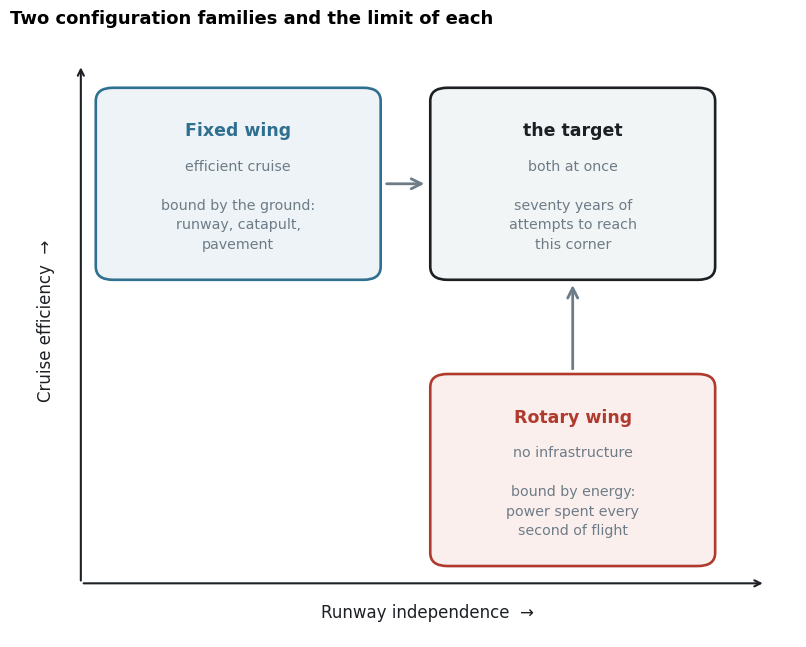

Reproduce this figure in Python. (Note: this script raises an exception after producing the figure.)
import matplotlib; matplotlib.use("Agg")
import matplotlib.pyplot as plt
from matplotlib.patches import FancyBboxPatch, FancyArrowPatch, Circle
OUT="/home/user/meryemAircraft/figures/cikti"
plt.rcParams.update({"font.family":"DejaVu Sans","font.size":11,
 "figure.facecolor":"white","axes.facecolor":"white","savefig.facecolor":"white"})
INK="#1C2024"; MUT="#6E7C87"; A="#2F6F8F"; R="#B03A2E"; GR="#D8DDE1"; BG="#F2F5F6"

# ================= SEKIL 1 : iki aile ve sinirlari =================
fig,ax=plt.subplots(figsize=(8.2,6.6))
ax.set_xlim(0,10); ax.set_ylim(0,10); ax.axis("off")
ax.annotate("",xy=(9.6,0.9),xytext=(0.9,0.9),arrowprops=dict(arrowstyle="->",color=INK,lw=1.5))
ax.annotate("",xy=(0.9,9.6),xytext=(0.9,0.9),arrowprops=dict(arrowstyle="->",color=INK,lw=1.5))
ax.text(5.3,0.32,"Runway independence  →",ha="center",fontsize=12,color=INK)
ax.text(0.34,5.3,"Cruise efficiency  →",va="center",rotation=90,fontsize=12,color=INK)
def box(x,y,w,h,t,s,col,fc):
    ax.add_patch(FancyBboxPatch((x,y),w,h,boxstyle="round,pad=0.16,rounding_size=0.22",
                fc=fc,ec=col,lw=1.9))
    ax.text(x+w/2,y+h-0.42,t,ha="center",va="top",fontsize=12.5,fontweight="bold",color=col)
    ax.text(x+w/2,y+h-1.05,s,ha="center",va="top",fontsize=10.3,color=MUT,linespacing=1.5)
box(1.25,6.15,3.3,2.9,"Fixed wing","efficient cruise\n\nbound by the ground:\nrunway, catapult,\npavement",A,"#EDF3F6")
box(5.5,1.35,3.3,2.9,"Rotary wing","no infrastructure\n\nbound by energy:\npower spent every\nsecond of flight",R,"#FBEFED")
box(5.5,6.15,3.3,2.9,"the target","both at once\n\nseventy years of\nattempts to reach\nthis corner",INK,"#F2F5F6")
ax.add_patch(FancyArrowPatch((4.75,7.6),(5.3,7.6),arrowstyle="->",color=MUT,lw=2,mutation_scale=18))
ax.add_patch(FancyArrowPatch((7.15,4.45),(7.15,5.95),arrowstyle="->",color=MUT,lw=2,mutation_scale=18))
ax.set_title("Two configuration families and the limit of each",loc="left",
             fontsize=13,fontweight="bold",pad=12)
fig.tight_layout(); fig.savefig(OUT+"/fig01-two-families.png",dpi=300,bbox_inches="tight")
fig.savefig(OUT+"/fig01-two-families.svg",bbox_inches="tight"); print("Sekil 1")

# Sekil 2 buradan cikarildi: mkfig02.py'nin uretti�i surumun ESKISIYDI ve
# NASA TM-81280 / TM-85938 ile curutulen "pilot workload" iddiasini tasiyordu.
# Ayni dosyaya iki betik yazinca, calistirma sirasina gore dogru sekil sessizce
# eziliyordu. Sekil 2'nin tek ureticisi mkfig02.py'dir.


# ================= SEKIL 3 : uc fatura =================
fig,ax=plt.subplots(figsize=(9.0,8.4))
ax.set_xlim(0,10); ax.set_ylim(-0.2,10); ax.set_aspect("equal"); ax.axis("off")
P={"mass":(5.0,8.05),"drag":(1.75,2.65),"size":(8.25,2.65)}
TX={"mass":("Bill 1  ·  MASS","hover hardware carried\nfor the whole flight"),
    "drag":("Bill 2  ·  DRAG","hover hardware exposed\nin the cruise airstream"),
    "size":("Bill 3  ·  SIZING","power system sized by\na 2 % condition")}
for k,(cx,cy) in P.items():
    ax.add_patch(Circle((cx,cy),1.42,fc=BG,ec=A,lw=2.1,zorder=3))
    ax.text(cx,cy+0.44,TX[k][0],ha="center",fontsize=11.6,fontweight="bold",color=A,zorder=4)
    ax.text(cx,cy-0.06,TX[k][1],ha="center",va="top",fontsize=9.5,color=MUT,
            linespacing=1.45,zorder=4)
def curve(p0,p1,txt,rad,tx,ty):
    ax.add_patch(FancyArrowPatch(p0,p1,connectionstyle=f"arc3,rad={rad}",
        arrowstyle="->",color=R,lw=1.9,mutation_scale=18,shrinkA=104,shrinkB=104,zorder=2))
    ax.text(tx,ty,txt,ha="center",fontsize=9.7,color=R,linespacing=1.4,
            bbox=dict(fc="white",ec="none",pad=2.4),zorder=5)
curve(P["size"],P["mass"],"distributed\nelectric lift",0.22,8.35,5.9)
curve(P["mass"],P["drag"],"folding /\nretraction",0.22,1.75,5.9)
curve(P["drag"],P["size"],"smaller rotors,\nhigher disc loading",0.22,5.0,1.35)
ax.set_title("Three bills — and the moves that convert one into another",
             loc="left",fontsize=13,fontweight="bold",pad=10)
ax.text(0.1,-0.05,"Every remedy surveyed here reduces one bill by increasing another.\n"
        "The measured instance: removing 30 % of drag at a cost of 5 % of mass moved the range by under 2 %.",
        fontsize=9.8,color=MUT,linespacing=1.6)
fig.tight_layout(); fig.savefig(OUT+"/fig04-three-bills.png",dpi=300,bbox_inches="tight")
fig.savefig(OUT+"/fig04-three-bills.svg",bbox_inches="tight"); print("Sekil 4")
